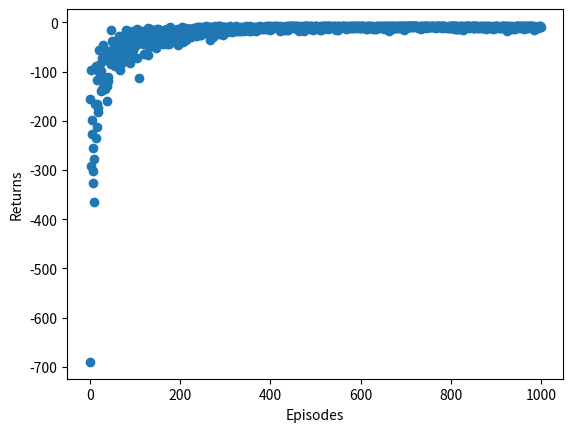

Reproduce this figure in Python.
import numpy as np
import argparse
import random


class GridWorld:
    def __init__(self, size=10, obstacles=None):
        self.size = size
        self.start = (0, 0)
        self.goal = (9, 9)
        self.state = self.start
        
        # 设置障碍物的位置
        self.obstacles = obstacles if obstacles is not None else [(1, 1), (2, 2), (3, 3), (4, 4), (5, 5)]

    def reset(self):
        self.state = self.start
        return self.state

    def step(self, action):
        x, y = self.state
        if action == 0:  # up
            next_state = (max(0, x - 1), y)
        elif action == 1:  # down
            next_state = (min(self.size - 1, x + 1), y)
        elif action == 2:  # left
            next_state = (x, max(0, y - 1))
        elif action == 3:  # right
            next_state = (x, min(self.size - 1, y + 1))

        if next_state in self.obstacles:
            next_state = self.state

        if next_state == self.goal:
            reward = 10
        else:
            reward = -1

        self.state = next_state
        return next_state, reward


def value_iteration(env:GridWorld, gamma=0.9, theta=1e-6):
    """
    Value iteration algorithm for solving a given environment.

    Parameters:
    env: GridWorld
        An instance of the environment, which includes the state space, action space, rewards, and transition dynamics.

    gamma: float, optional, default=0.9
        The discount factor. It balances the importance of immediate rewards versus future rewards, ranging from 0 to 1. A higher gamma value makes the agent focus more on long-term rewards.

    theta: float, optional, default=1e-6
        The convergence threshold. It determines the stopping criterion for the value iteration algorithm. The algorithm stops when the maximum change in the value function is less than theta.

    Returns:
    policy: numpy.ndarray
        A policy matrix of shape (env.size, env.size), storing the optimal action for each state.
    """
    # initialize the value function and policy
    V = np.zeros((env.size, env.size))
    policy = np.zeros((env.size, env.size), dtype=int)
    ####
    # Implement the value iteration algorithm here
    
    iterations = 0
    
    while True:
        updated_V = V.copy()
        
        iterations += 1 
        
        for now_state_x in range(env.size):
            for now_state_y in range(env.size):
                Q_values = []
                env.state = (now_state_x, now_state_y)
                
                for action in range(4):
                    
                    # get s' and reward
                    next_state, reward = env.step(action=action)
                    
                    next_state_x, next_state_y = next_state
                    
                    # calc Q_value
                    Q_value = reward + gamma * V[next_state_x, next_state_y]
                    
                    Q_values.append(Q_value)
                    
                    # reset now_state
                    env.state = (now_state_x, now_state_y)
                    
                # find max Q
                max_Q = max(Q_values)
                
                updated_V[now_state_x, now_state_y] = max_Q
                policy[now_state_x, now_state_y] = Q_values.index(max_Q)
                
        if np.amax(np.fabs(updated_V - V)) <= theta:
            print ('Value-iteration converged at iteration# %d.' %(iterations))
            break
        else:
            V = updated_V
    ####
    
    env.reset()
    return policy


def policy_evaluation(policy:np.ndarray, env:GridWorld, gamma=0.9, theta=1e-6):
    """
    Evaluate a policy given an environment.

    Parameters:
    policy: numpy.ndarray
        A matrix representing the policy. Each entry contains an action to take at that state.

    env: ComplexGridWorld
        An instance of the environment, which includes the state space, action space, rewards, and transition dynamics.

    gamma: float, optional, default=0.9
        The discount factor. It balances the importance of immediate rewards versus future rewards, ranging from 0 to 1.

    theta: float, optional, default=1e-6
        A threshold for the evaluation's convergence. When the change in value function is less than theta for all states, the evaluation stops.

    Returns:
    V: numpy.ndarray
        A value function representing the expected return for each state under the given policy.
    """
    V = np.zeros((env.size, env.size))
    ####
    # Implement the policy evaluation algorithm here
    
    iterations = 0
    
    while True:
            
        iterations += 1
        
        updated_V = V.copy()
        
        for now_state_x in range(env.size):
            for now_state_y in range(env.size):
                
                env.state = (now_state_x, now_state_y)
                
                action = policy[now_state_x, now_state_y]
                
                next_state, reward = env.step(action=action)
                
                updated_V[now_state_x, now_state_y] = reward + gamma * V[next_state[0], next_state[1]]
        
        if np.amax(np.fabs(updated_V - V)) <= theta:
            V = updated_V
            print ('Policy-evaluation converged at iteration# %d.' %(iterations))
            break
        else:
            V = updated_V
    
    ####
    
    return V


def policy_iteration(env:GridWorld, gamma=0.9, theta=1e-6):
    """
    Perform policy iteration to find the optimal policy for a given environment.

    Parameters:
    env: ComplexGridWorld
        An instance of the environment, which includes the state space, action space, rewards, and transition dynamics.

    gamma: float, optional, default=0.9
        The discount factor. It balances the importance of immediate rewards versus future rewards, ranging from 0 to 1.

    theta: float, optional, default=1e-6
        A threshold for the evaluation's convergence. When the change in value function is less than theta for all states, the evaluation stops.

    Returns:
    policy: numpy.ndarray
        A matrix representing the optimal policy. Each entry contains the best action to take at that state.
    """
    policy = np.zeros((env.size, env.size), dtype=int)
    
    ####
    # Implement the policy iteration algorithm here

    iterations = 0
    
    while True:
        
        iterations += 1
        
        V = policy_evaluation(policy=policy, env=env)
    
        policy_stable = True
    
        for now_state_x in range(env.size):
            for now_state_y in range(env.size):
                Q_values = []
                env.state = (now_state_x, now_state_y)
                
                for action in range(4):
                    
                    # get s' and reward
                    next_state, reward = env.step(action=action)
                    
                    next_state_x, next_state_y = next_state
                    
                    # calc Q_value
                    Q_value = reward + gamma * V[next_state_x, next_state_y]
                    
                    Q_values.append(Q_value)
                    
                    # reset now_state
                    env.state = (now_state_x, now_state_y)
                    
                # update policy
                max_Q = max(Q_values)
                now_action = policy[now_state_x, now_state_y]
                new_action = Q_values.index(max_Q)
                
                if now_action != new_action:
                    policy_stable = False
                    policy[now_state_x, now_state_y] = Q_values.index(max_Q)
        
        if policy_stable:
            print ('Policy-iteration converged at iteration# %d.' %(iterations))
            break
    
    ####
    env.reset()
    return policy


def q_learning(env:GridWorld, episodes=1000, alpha=0.1, gamma=0.9, epsilon=0.1):
    """
    Q-learning algorithm for training an agent in a given environment.

    Parameters:
    env: ComplexGridWorld
        An instance of the environment, which includes the state space, action space, rewards, and transition dynamics.

    episodes: int, optional, default=1000
        The number of episodes for training. In each episode, the agent starts from the initial state and interacts with the environment until it reaches the goal or the episode terminates.

    alpha: float, optional, default=0.1
        The learning rate. It determines the step size for updating the Q-values, ranging from 0 to 1. A higher alpha value means faster learning but may lead to instability.

    gamma: float, optional, default=0.9
        The discount factor. It balances the importance of immediate rewards versus future rewards, ranging from 0 to 1. A higher gamma value makes the agent focus more on long-term rewards.

    epsilon: float, optional, default=0.1
        The exploration rate. It determines the probability of the agent taking a random action, used to balance exploration and exploitation. A higher epsilon value makes the agent explore more.

    Returns:
    q_table: numpy.ndarray
        A Q-value table of shape (env.size, env.size, 4), storing the Q-values for each state-action pair.
    """
    q_table = np.zeros((env.size, env.size, 4))
    ####
    # Implement the Q-learning algorithm here
    
    return_list = []
    
    for _ in range(episodes):
        x, y = env.start
        
        episode_return = 0
        
        while True:
            policy = extract_policy(q_table=q_table)
            action = policy[x, y]
            
            if random.uniform(0,1) <= epsilon:
                action = random.randint(0,3)
                
            env.state = (x, y)
            new_state, reward = env.step(action=action)
        
            episode_return += reward
            
            q_table[x, y, action] += alpha * (reward + gamma * 
                                              np.amax(q_table[new_state[0], new_state[1]]) - q_table[x, y, action])

            x, y = new_state
            
            if new_state == env.goal:
                break 
            
        return_list.append(episode_return)
    ####
    
    import matplotlib.pyplot as plt
    plt.scatter(range(episodes), return_list)
    plt.xlabel('Episodes')
    plt.ylabel('Returns')
    plt.show()
    
    env.reset()
    return q_table


def sarsa(env:GridWorld, episodes=1000, alpha=0.1, gamma=0.9, epsilon=0.1):
    """
    SARSA algorithm for training an agent in a given environment.

    Parameters:
    env: ComplexGridWorld
        An instance of the environment, which includes the state space, action space, rewards, and transition dynamics.

    episodes: int, optional, default=1000
        The number of episodes for training. In each episode, the agent starts from the initial state and interacts with the environment until it reaches the goal or the episode terminates.

    alpha: float, optional, default=0.1
        The learning rate. It determines the step size for updating the Q-values, ranging from 0 to 1. A higher alpha value means faster learning but may lead to instability.

    gamma: float, optional, default=0.9
        The discount factor. It balances the importance of immediate rewards versus future rewards, ranging from 0 to 1. A higher gamma value makes the agent focus more on long-term rewards.

    epsilon: float, optional, default=0.1
        The exploration rate. It determines the probability of the agent taking a random action, used to balance exploration and exploitation. A higher epsilon value makes the agent explore more.

    Returns:
    q_table: numpy.ndarray
        A Q-value table of shape (env.size, env.size, 4), storing the Q-values for each state-action pair.
    """
    q_table = np.zeros((env.size, env.size, 4))

    ####
    # Implement the SARSA algorithm here
    
    import random
    
    return_list = []
    
    for _ in range(episodes):
        
        x, y = env.start
        policy = extract_policy(q_table=q_table)
        action = policy[x, y]
        # 抽样
        if random.uniform(0, 1) <= epsilon:
                action = random.randint(0, 3)
        
        episode_return = 0
        
        while True:
            policy = extract_policy(q_table=q_table)
              
            env.state = (x, y)
            new_state, reward = env.step(action=action)
            
            episode_return += reward
            
            new_action = policy[new_state[0], new_state[1]]
            
            if random.uniform(0, 1) <= epsilon:
                new_action = random.randint(0, 3)
                
            q_table[x, y, action] += alpha * (reward + gamma * q_table[new_state[0], new_state[1], new_action] - q_table[x, y, action])

            x, y = new_state
            action = new_action
            
            if new_state == (9, 9):
                break
        
        return_list.append(episode_return)
    ####

    # plot the return
    import matplotlib.pyplot as plt
    plt.scatter(range(episodes), return_list)
    plt.xlabel('Episodes')
    plt.ylabel('Returns')
    plt.show()
    
    env.reset()
    return q_table


def display_policy(policy):
    directions = ['↑', '↓', '←', '→']
    for row in policy:
        print(' '.join([directions[action] for action in row]))


def extract_policy(q_table):
    """
    Extract the optimal policy from the Q-value table.

    Parameters:
    q_table: numpy.ndarray
        A Q-value table of shape (env.size, env.size, 4), storing the Q-values for each state-action pair.

    Returns:
    policy: numpy.ndarray
        A policy matrix of shape (q_table.shape[0], q_table.shape[1]), storing the optimal action for each state.
    """

    ####
    # Implement the function to extract the optimal policy from the Q-value table
    
    policy = np.argmax(q_table, axis=2)
    
    ####

    return policy

def display_path(env:GridWorld, policy):
    """
    Display the path from the start state to the goal state using the learned policy.

    Parameters:
    env: GridWorld
        The environment instance.
    policy: numpy.ndarray
        The policy matrix storing the optimal action for each state.
    """
    ####
    # Implement the function to display the path from the start state to the goal state using the learned policy
    
    print("\n========== SHOW PATH ==========")
    
    print(env.state, end=" ")
    
    while env.state != (9, 9):
    
        env.step(policy[env.state[0], env.state[1]])
        
        print("->", end=" ")
        print(env.state, end=" ")
    
    
    print("\n========== END  PATH ==========")
    ####


if __name__ == "__main__":
    parser = argparse.ArgumentParser(description='Grid World Reinforcement Learning')
    parser.add_argument('--algorithm', type=str, choices=['value_iteration', 'policy_iteration', 'q_learning', 'sarsa'], default='q_learning', help='Algorithm to use for training')
    args = parser.parse_args()

    obstacles = [(1, 1), (2, 2), (3, 3), (4, 4), (5, 5), (6, 6), (7, 7), (8, 8)]
    env = GridWorld(obstacles=obstacles)
    if args.algorithm == 'value_iteration':
        policy = value_iteration(env)
    elif args.algorithm == 'policy_iteration':
        policy = policy_iteration(env)
    elif args.algorithm == 'q_learning':
        q_table = q_learning(env)
        policy = extract_policy(q_table)
    elif args.algorithm == 'sarsa':
        q_table = sarsa(env)
        policy = extract_policy(q_table)
    display_policy(policy)
    display_path(env, policy)
